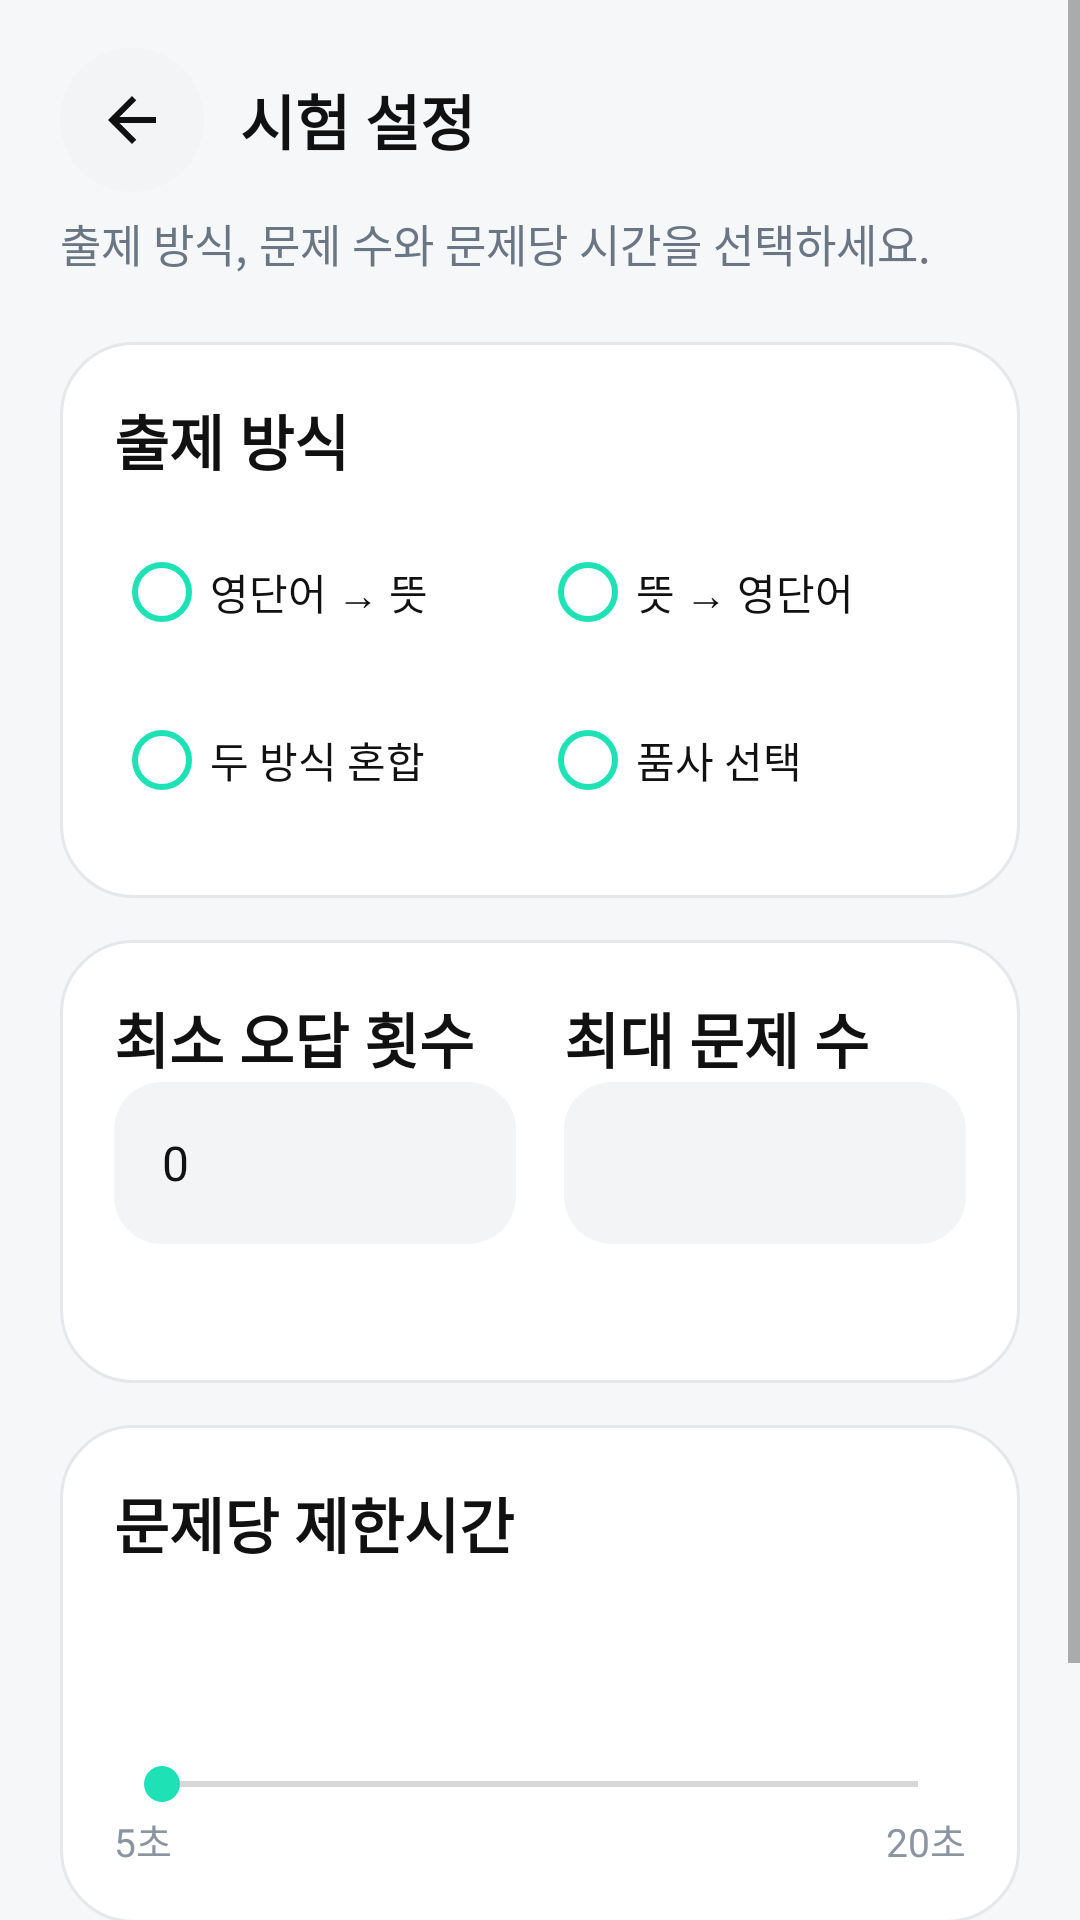

Here is an Android app screen rendered from its layout file. Give the layout XML and the strings, colors and styles it references.
<!-- AndroidManifest.xml: application theme AppTheme -->
<!-- res/layout/activity_quiz_setup.xml -->
<?xml version="1.0" encoding="utf-8"?>
<ScrollView xmlns:android="http://schemas.android.com/apk/res/android"
    android:layout_width="match_parent"
    android:layout_height="match_parent"
    android:background="@color/background"
    android:fillViewport="true">

    <LinearLayout
        android:layout_width="match_parent"
        android:layout_height="wrap_content"
        android:orientation="vertical"
        android:paddingStart="20dp"
        android:paddingTop="16dp"
        android:paddingEnd="20dp"
        android:paddingBottom="24dp">

        <LinearLayout
            android:layout_width="match_parent"
            android:layout_height="wrap_content"
            android:gravity="center_vertical"
            android:orientation="horizontal">

            <ImageButton
                android:id="@+id/quizSetupBackButton"
                android:layout_width="48dp"
                android:layout_height="48dp"
                android:background="@drawable/bg_icon_button"
                android:contentDescription="@string/ui_96dd037a45f9"
                android:padding="13dp"
                android:src="@drawable/ic_arrow_back" />

            <TextView
                style="@style/TopBarTitle"
                android:layout_width="0dp"
                android:layout_height="wrap_content"
                android:layout_marginStart="12dp"
                android:layout_weight="1"
                android:text="@string/ui_09d11a0c9196" />
        </LinearLayout>

        <TextView
            style="@style/BodyText"
            android:layout_width="match_parent"
            android:layout_height="wrap_content"
            android:layout_marginTop="6dp"
            android:text="@string/ui_e5f3d849eec7" />

        <LinearLayout
            android:layout_width="match_parent"
            android:layout_height="wrap_content"
            android:layout_marginTop="22dp"
            android:background="@drawable/bg_card"
            android:orientation="vertical"
            android:padding="18dp">

            <TextView
                style="@style/SectionText"
                android:layout_width="wrap_content"
                android:layout_height="wrap_content"
                android:text="@string/ui_40da86ecbf95" />

            <LinearLayout
                android:id="@+id/quizModeGroup"
                android:layout_width="match_parent"
                android:layout_height="wrap_content"
                android:layout_marginTop="8dp"
                android:orientation="vertical">
                <LinearLayout
                    android:layout_width="match_parent"
                    android:layout_height="wrap_content"
                    android:orientation="horizontal">
                    <RadioButton
                        android:id="@+id/modeTermToMeaning"
                        android:layout_width="0dp"
                        android:layout_height="wrap_content"
                        android:minHeight="56dp"
                        android:layout_weight="1"
                        android:gravity="center_vertical"
                        android:buttonTint="@color/primary"
                        android:text="@string/ui_cce98be1e917"
                        android:textColor="@color/text_primary"
                        android:textSize="14sp" />
                    <RadioButton
                        android:id="@+id/modeMeaningToTerm"
                        android:layout_width="0dp"
                        android:layout_height="wrap_content"
                        android:minHeight="56dp"
                        android:layout_weight="1"
                        android:gravity="center_vertical"
                        android:buttonTint="@color/primary"
                        android:text="@string/ui_e1e31b10a2ec"
                        android:textColor="@color/text_primary"
                        android:textSize="14sp" />
                </LinearLayout>
                <LinearLayout
                    android:layout_width="match_parent"
                    android:layout_height="wrap_content"
                    android:orientation="horizontal">
                    <RadioButton
                        android:id="@+id/modeMixed"
                        android:layout_width="0dp"
                        android:layout_height="wrap_content"
                        android:minHeight="56dp"
                        android:layout_weight="1"
                        android:gravity="center_vertical"
                        android:buttonTint="@color/primary"
                        android:text="@string/ui_38be15747699"
                        android:textColor="@color/text_primary"
                        android:textSize="14sp" />
                    <RadioButton
                        android:id="@+id/modePartOfSpeech"
                        android:layout_width="0dp"
                        android:layout_height="wrap_content"
                        android:minHeight="56dp"
                        android:layout_weight="1"
                        android:gravity="center_vertical"
                        android:buttonTint="@color/primary"
                        android:text="@string/ui_bb81ec045a02"
                        android:textColor="@color/text_primary"
                        android:textSize="14sp" />
                </LinearLayout>
            </LinearLayout>
        </LinearLayout>

        <LinearLayout
            android:layout_width="match_parent"
            android:layout_height="wrap_content"
            android:layout_marginTop="14dp"
            android:background="@drawable/bg_card"
            android:orientation="vertical"
            android:padding="18dp">

            <LinearLayout
                android:layout_width="match_parent"
                android:layout_height="wrap_content"
                android:orientation="horizontal">

                <LinearLayout
                    android:layout_width="0dp"
                    android:layout_height="wrap_content"
                    android:layout_weight="1"
                    android:layout_marginEnd="8dp"
                    android:orientation="vertical">
                    <TextView
                        style="@style/SectionText"
                        android:layout_width="match_parent"
                        android:layout_height="wrap_content"
                        android:text="@string/ui_1eb1e01b64eb" />
                    <EditText
                        android:id="@+id/quizMinIncorrectInput"
                        style="@style/InputField"
                        android:layout_width="match_parent"
                        android:layout_height="wrap_content"
                        android:inputType="number"
                        android:singleLine="true"
                        android:text="0" />
                </LinearLayout>

                <LinearLayout
                    android:layout_width="0dp"
                    android:layout_height="wrap_content"
                    android:layout_weight="1"
                    android:layout_marginStart="8dp"
                    android:orientation="vertical">
                    <TextView
                        style="@style/SectionText"
                        android:layout_width="match_parent"
                        android:layout_height="wrap_content"
                        android:text="@string/ui_db5a5beec66d" />
                    <EditText
                        android:id="@+id/quizMaxWordsInput"
                        style="@style/InputField"
                        android:layout_width="match_parent"
                        android:layout_height="wrap_content"
                        android:inputType="number"
                        android:singleLine="true" />
                </LinearLayout>
            </LinearLayout>

            <TextView
                android:id="@+id/quizAvailableCount"
                style="@style/BodyText"
                android:layout_width="match_parent"
                android:layout_height="wrap_content"
                android:layout_marginTop="8dp" />
        </LinearLayout>

        <LinearLayout
            android:layout_width="match_parent"
            android:layout_height="wrap_content"
            android:layout_marginTop="14dp"
            android:background="@drawable/bg_card"
            android:orientation="vertical"
            android:padding="18dp">

            <TextView
                style="@style/SectionText"
                android:layout_width="wrap_content"
                android:layout_height="wrap_content"
                android:text="@string/ui_05f6e6c6fd63" />

            <TextView
                android:id="@+id/quizTimeValue"
                android:layout_width="match_parent"
                android:layout_height="wrap_content"
                android:layout_marginTop="14dp"
                android:gravity="center"
                android:textColor="@color/text_primary"
                android:textSize="34sp"
                android:textStyle="bold" />

            <SeekBar
                android:id="@+id/quizTimeSeekBar"
                android:layout_width="match_parent"
                android:layout_height="wrap_content"
                android:layout_marginTop="4dp"
                android:progressTint="@color/primary"
                android:thumbTint="@color/primary" />

            <LinearLayout
                android:layout_width="match_parent"
                android:layout_height="wrap_content"
                android:orientation="horizontal">

                <TextView
                    style="@style/CaptionText"
                    android:layout_width="0dp"
                    android:layout_height="wrap_content"
                    android:layout_weight="1"
                    android:text="@string/ui_afb66ad05415" />

                <TextView
                    style="@style/CaptionText"
                    android:layout_width="wrap_content"
                    android:layout_height="wrap_content"
                    android:text="@string/ui_8f77b659bdb5" />
            </LinearLayout>
        </LinearLayout>

        <Button
            android:id="@+id/startQuizButton"
            style="@style/PrimaryButton"
            android:layout_width="match_parent"
            android:layout_height="wrap_content"
            android:layout_marginTop="20dp"
            android:text="@string/ui_b7bdf921a81a" />
    </LinearLayout>
</ScrollView>
<!-- resources referenced by this layout -->
<resources>
  <color name="background">#F6F7F9</color>
  <color name="primary">#1FE1B6</color>
  <color name="text_primary">#111111</color>
  <!-- drawable bg_card (drawable) -->
  <?xml version="1.0" encoding="utf-8"?>
  <shape xmlns:android="http://schemas.android.com/apk/res/android" android:shape="rectangle">
      <solid android:color="@color/surface" />
      <corners android:radius="24dp" />
      <stroke android:width="1dp" android:color="@color/border" />
      <padding android:left="20dp" android:top="20dp" android:right="20dp" android:bottom="20dp" />
  </shape>
  <!-- drawable bg_icon_button (drawable) -->
  <?xml version="1.0" encoding="utf-8"?>
  <ripple xmlns:android="http://schemas.android.com/apk/res/android" android:color="#16111111">
      <item>
          <shape android:shape="oval">
              <solid android:color="@color/surface_alt" />
          </shape>
      </item>
  </ripple>
  <!-- drawable ic_arrow_back (drawable) -->
  <vector xmlns:android="http://schemas.android.com/apk/res/android"
      android:width="24dp"
      android:height="24dp"
      android:viewportWidth="24"
      android:viewportHeight="24">
      <path
          android:fillColor="@color/text_primary"
          android:pathData="M20,11H7.83l5.59,-5.59L12,4l-8,8 8,8 1.42,-1.41L7.83,13H20v-2z" />
  </vector>
  <string name="ui_05f6e6c6fd63">문제당 제한시간</string>
  <string name="ui_09d11a0c9196">시험 설정</string>
  <string name="ui_1eb1e01b64eb">최소 오답 횟수</string>
  <string name="ui_38be15747699">두 방식 혼합</string>
  <string name="ui_40da86ecbf95">출제 방식</string>
  <string name="ui_8f77b659bdb5">20초</string>
  <string name="ui_96dd037a45f9">뒤로 가기</string>
  <string name="ui_afb66ad05415">5초</string>
  <string name="ui_b7bdf921a81a">시험 시작</string>
  <string name="ui_bb81ec045a02">품사 선택</string>
  <string name="ui_cce98be1e917">영단어 → 뜻</string>
  <string name="ui_db5a5beec66d">최대 문제 수</string>
  <string name="ui_e1e31b10a2ec">뜻 → 영단어</string>
  <string name="ui_e5f3d849eec7">출제 방식, 문제 수와 문제당 시간을 선택하세요.</string>
  <style name="BodyText">
          <item name="android:textSize">15sp</item>
          <item name="android:textColor">@color/text_secondary</item>
      </style>
  <style name="CaptionText">
          <item name="android:textSize">13sp</item>
          <item name="android:textColor">@color/text_tertiary</item>
      </style>
  <style name="SectionText">
          <item name="android:fontFamily">sans-serif</item>
          <item name="android:textSize">20sp</item>
          <item name="android:textStyle">bold</item>
          <item name="android:textColor">@color/text_primary</item>
      </style>
  <style name="TopBarTitle">
          <item name="android:fontFamily">sans-serif</item>
          <item name="android:textSize">20sp</item>
          <item name="android:textStyle">bold</item>
          <item name="android:textColor">@color/text_primary</item>
      </style>
  <color name="surface">#FFFFFF</color>
  <color name="border">#E5E8EB</color>
  <color name="surface_alt">#F2F4F6</color>
  <color name="text_secondary">#6B7684</color>
  <color name="text_tertiary">#8B95A1</color>
  <!-- drawable bg_button_primary (drawable) -->
  <?xml version="1.0" encoding="utf-8"?>
  <ripple xmlns:android="http://schemas.android.com/apk/res/android" android:color="#22111111">
      <item>
          <shape android:shape="rectangle">
              <solid android:color="@color/primary" />
              <corners android:radius="18dp" />
              <padding android:left="18dp" android:top="14dp" android:right="18dp" android:bottom="14dp" />
          </shape>
      </item>
  </ripple>
</resources>
